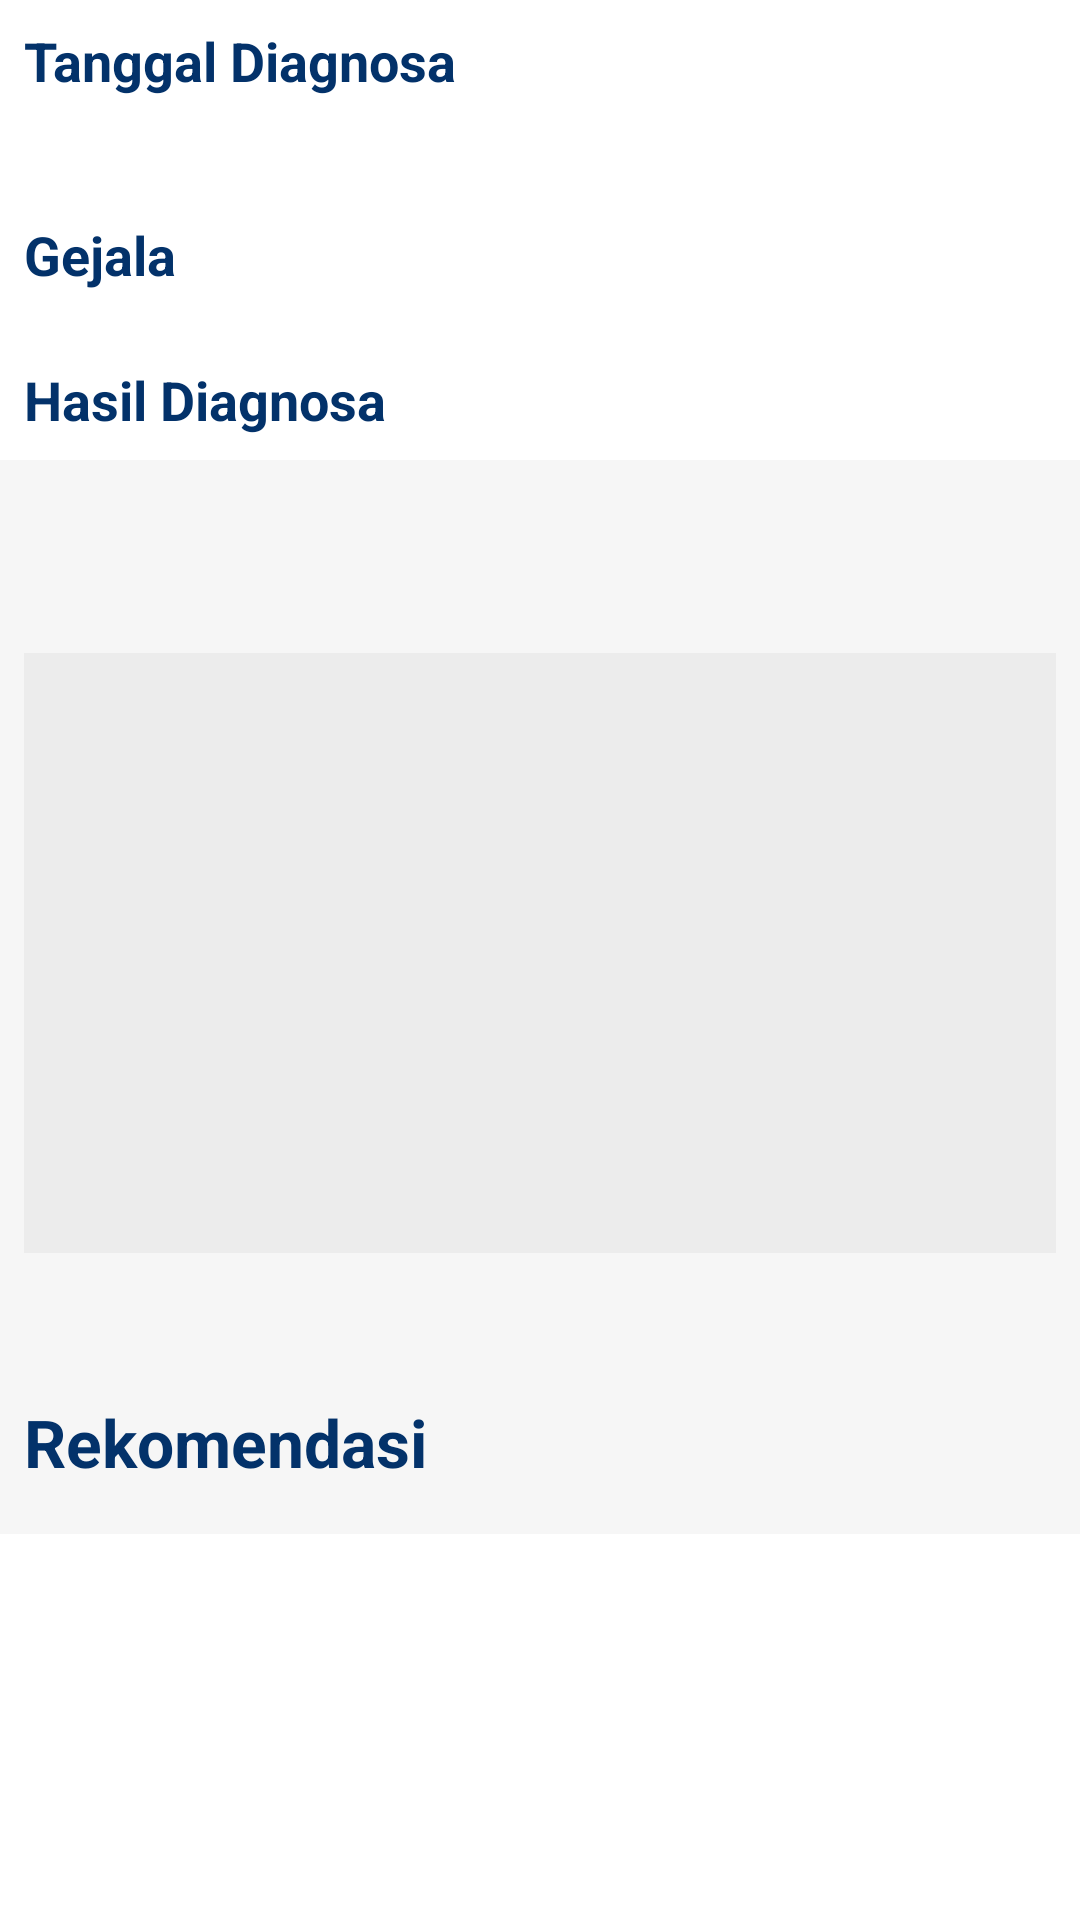

Layout XML and referenced resources for this Android screen:
<!-- AndroidManifest.xml: application theme Theme.Dokterai -->
<!-- res/layout/activity_history_detail.xml -->
<?xml version="1.0" encoding="utf-8"?>
<ScrollView xmlns:android="http://schemas.android.com/apk/res/android"
    xmlns:app="http://schemas.android.com/apk/res-auto"
    xmlns:tools="http://schemas.android.com/tools"
    android:layout_width="match_parent"
    android:layout_height="match_parent"
    tools:context=".view.ResultDiagnosisActivity">


    <androidx.constraintlayout.widget.ConstraintLayout
        android:layout_width="match_parent"
        android:layout_height="wrap_content">

        <TextView
            android:id="@+id/textView15"
            android:layout_width="wrap_content"
            android:layout_height="wrap_content"
            android:layout_marginStart="8dp"
            android:layout_marginTop="8dp"
            android:textColor="@color/colorFont"
            android:textStyle="bold"
            android:textAppearance="?android:textAppearanceMedium"
            app:layout_constraintBottom_toTopOf="@+id/tvDate"
            app:layout_constraintStart_toStartOf="parent"
            app:layout_constraintTop_toTopOf="parent"
            android:text="Tanggal Diagnosa" />

        <TextView
            android:id="@+id/tvDate"
            android:layout_width="wrap_content"
            android:layout_height="wrap_content"
            android:textColor="@color/colorFont"
            android:textAppearance="?android:textAppearanceMedium"
            app:layout_constraintBottom_toTopOf="@+id/textView13"
            app:layout_constraintStart_toStartOf="@+id/textView15"
            app:layout_constraintTop_toBottomOf="@+id/textView15"
            tools:text="18 Januari 2021" />

        <TextView
            android:id="@+id/textView13"
            android:layout_width="wrap_content"
            android:layout_height="wrap_content"
            android:layout_marginTop="16dp"
            android:textColor="@color/colorFont"
            android:textStyle="bold"
            android:textAppearance="?android:textAppearanceMedium"
            app:layout_constraintBottom_toTopOf="@+id/rvGejala"
            app:layout_constraintStart_toStartOf="@+id/textView15"
            app:layout_constraintTop_toBottomOf="@+id/tvDate"
            android:text="Gejala" />

        <TextView
            android:id="@+id/textView16"
            android:layout_width="wrap_content"
            android:layout_height="wrap_content"
            android:layout_marginStart="8dp"
            android:layout_marginTop="16dp"
            android:textColor="@color/colorFont"
            android:textStyle="bold"
            android:textAppearance="?android:textAppearanceMedium"
            app:layout_constraintStart_toStartOf="parent"
            app:layout_constraintTop_toBottomOf="@+id/rvGejala"
            android:text="Hasil Diagnosa" />

        <androidx.recyclerview.widget.RecyclerView
            android:id="@+id/rvGejala"
            android:layout_width="match_parent"
            android:layout_height="wrap_content"
            android:layout_marginTop="8dp"
            android:layout_marginStart="8dp"
            android:layout_marginEnd="8dp"
            android:nestedScrollingEnabled="false"
            app:layout_constraintBottom_toTopOf="@+id/textView16"
            app:layout_constraintEnd_toEndOf="parent"
            app:layout_constraintStart_toStartOf="parent"
            app:layout_constraintTop_toBottomOf="@+id/textView13" />

        <FrameLayout
            android:layout_width="match_parent"
            android:layout_height="0dp"
            android:layout_marginTop="8dp"
            android:background="#F6F6F6"
            app:layout_constraintBottom_toBottomOf="parent"
            app:layout_constraintTop_toBottomOf="@+id/textView16" />

        <TextView
            android:id="@+id/tvDisease"
            android:layout_width="wrap_content"
            android:layout_height="wrap_content"
            android:layout_marginTop="16dp"
            android:textAppearance="?android:textAppearanceLarge"
            android:textColor="@color/colorFont"
            android:textStyle="bold"
            app:layout_constraintEnd_toEndOf="parent"
            app:layout_constraintStart_toStartOf="parent"
            app:layout_constraintTop_toBottomOf="@+id/textView16"
            tools:text="Batuk" />

        <TextView
            android:id="@+id/tvAcc"
            android:layout_width="wrap_content"
            android:layout_height="wrap_content"
            android:textColor="@color/colorFont"
            app:layout_constraintEnd_toEndOf="parent"
            app:layout_constraintStart_toStartOf="parent"
            app:layout_constraintTop_toBottomOf="@+id/tvDisease"
            tools:text="Tingkat akurasi 88%" />

        <ImageView
            android:id="@+id/ivDisease"
            android:layout_width="match_parent"
            android:layout_height="200dp"
            android:layout_marginLeft="8dp"
            android:layout_marginTop="8dp"
            android:layout_marginRight="8dp"
            android:background="@color/greySoft"
            app:layout_constraintEnd_toEndOf="parent"
            app:layout_constraintHorizontal_bias="1.0"
            app:layout_constraintStart_toStartOf="parent"
            app:layout_constraintTop_toBottomOf="@+id/tvAcc" />

        <TextView
            android:id="@+id/tvDesc"
            android:layout_width="match_parent"
            android:layout_height="wrap_content"
            android:layout_marginLeft="8dp"
            android:layout_marginTop="8dp"
            android:layout_marginRight="8dp"
            android:textAppearance="?android:textAppearanceMedium"
            android:textColor="@color/colorFont"
            app:layout_constraintEnd_toEndOf="parent"
            app:layout_constraintStart_toStartOf="parent"
            app:layout_constraintTop_toBottomOf="@+id/ivDisease"
            tools:text="Batuk adalah . . . ." />

        <TextView
            android:id="@+id/textView4"
            android:layout_width="wrap_content"
            android:layout_height="wrap_content"
            android:layout_marginLeft="8dp"
            android:layout_marginTop="16dp"
            android:text="Rekomendasi"
            android:textAppearance="?android:textAppearanceLarge"
            android:textColor="@color/colorFont"
            android:textStyle="bold"
            app:layout_constraintStart_toStartOf="parent"
            app:layout_constraintTop_toBottomOf="@+id/tvDesc" />

        <androidx.recyclerview.widget.RecyclerView
            android:id="@+id/rvRecom"
            android:layout_width="match_parent"
            android:layout_height="wrap_content"
            android:layout_marginLeft="8dp"
            android:layout_marginTop="8dp"
            android:layout_marginRight="8dp"
            android:layout_marginBottom="8dp"
            android:nestedScrollingEnabled="false"
            app:layout_constraintBottom_toBottomOf="parent"
            app:layout_constraintEnd_toEndOf="parent"
            app:layout_constraintStart_toStartOf="parent"
            app:layout_constraintTop_toBottomOf="@+id/textView4" />

    </androidx.constraintlayout.widget.ConstraintLayout>

</ScrollView>
<!-- resources referenced by this layout -->
<resources>
  <color name="colorFont">#03326A</color>
  <color name="greySoft">#ECECEC</color>
  <style name="Theme.Dokterai" parent="Theme.MaterialComponents.DayNight.DarkActionBar">
          
          <item name="colorPrimary">@color/green</item>
          <item name="colorPrimaryVariant">@color/white</item>
          <item name="colorOnPrimary">@color/white</item>
          
          <item name="colorSecondary">@color/teal_200</item>
          <item name="colorSecondaryVariant">@color/teal_700</item>
          <item name="colorOnSecondary">@color/black</item>
          
          <item name="android:statusBarColor" tools:targetApi="l">?attr/colorPrimaryVariant</item>
  
          
          <item name="android:homeAsUpIndicator">@drawable/ic_baseline_arrow_back_24</item>
          <item name="android:windowLightStatusBar" tools:targetApi="m">true</item>
          <item name="android:navigationBarColor">@android:color/white</item>
          <item name="android:windowLightNavigationBar" tools:targetApi="o_mr1">true</item>
  
          <item name="toolbarStyle">@style/MyToolbar</item>
          <item name="autoCompleteTextViewStyle">@style/Widget.MyApp.AutoCompleteTextView.SearchView
          </item>
          <item name="bottomSheetDialogTheme">@style/AppBottomSheetDialogTheme</item>
      </style>
  <color name="green">#2EC486</color>
  <color name="white">#FFFFFFFF</color>
  <color name="teal_200">#FF03DAC5</color>
  <color name="teal_700">#FF018786</color>
  <color name="black">#FF000000</color>
  <!-- drawable ic_baseline_arrow_back_24 (drawable) -->
  <vector xmlns:android="http://schemas.android.com/apk/res/android"
      android:width="24dp"
      android:height="24dp"
      android:viewportWidth="24"
      android:viewportHeight="24"
      android:tint="#03326A">
    <path
        android:fillColor="@android:color/white"
        android:pathData="M20,11H7.83l5.59,-5.59L12,4l-8,8 8,8 1.41,-1.41L7.83,13H20v-2z"/>
  </vector>
  <style name="MyToolbar" parent="Widget.MaterialComponents.Toolbar.Primary">
          <item name="titleTextColor">@color/colorFont</item>
          <item name="android:background">@color/white</item>
          <item name="android:textColor">@color/colorFont</item>
      </style>
  <style name="Widget.MyApp.AutoCompleteTextView.SearchView" parent="Widget.AppCompat.AutoCompleteTextView">
          <item name="android:textColor">@color/colorFont</item>
          <item name="android:textColorHint">@color/grey</item>
      </style>
  <style name="AppBottomSheetDialogTheme" parent="Theme.Design.Light.BottomSheetDialog">
          <item name="bottomSheetStyle">@style/AppModalStyle</item>
      </style>
  <color name="grey">#BDBDBD</color>
  <style name="AppModalStyle" parent="Widget.Design.BottomSheet.Modal">
          <item name="android:background">@drawable/bg_sheet</item>
      </style>
</resources>
